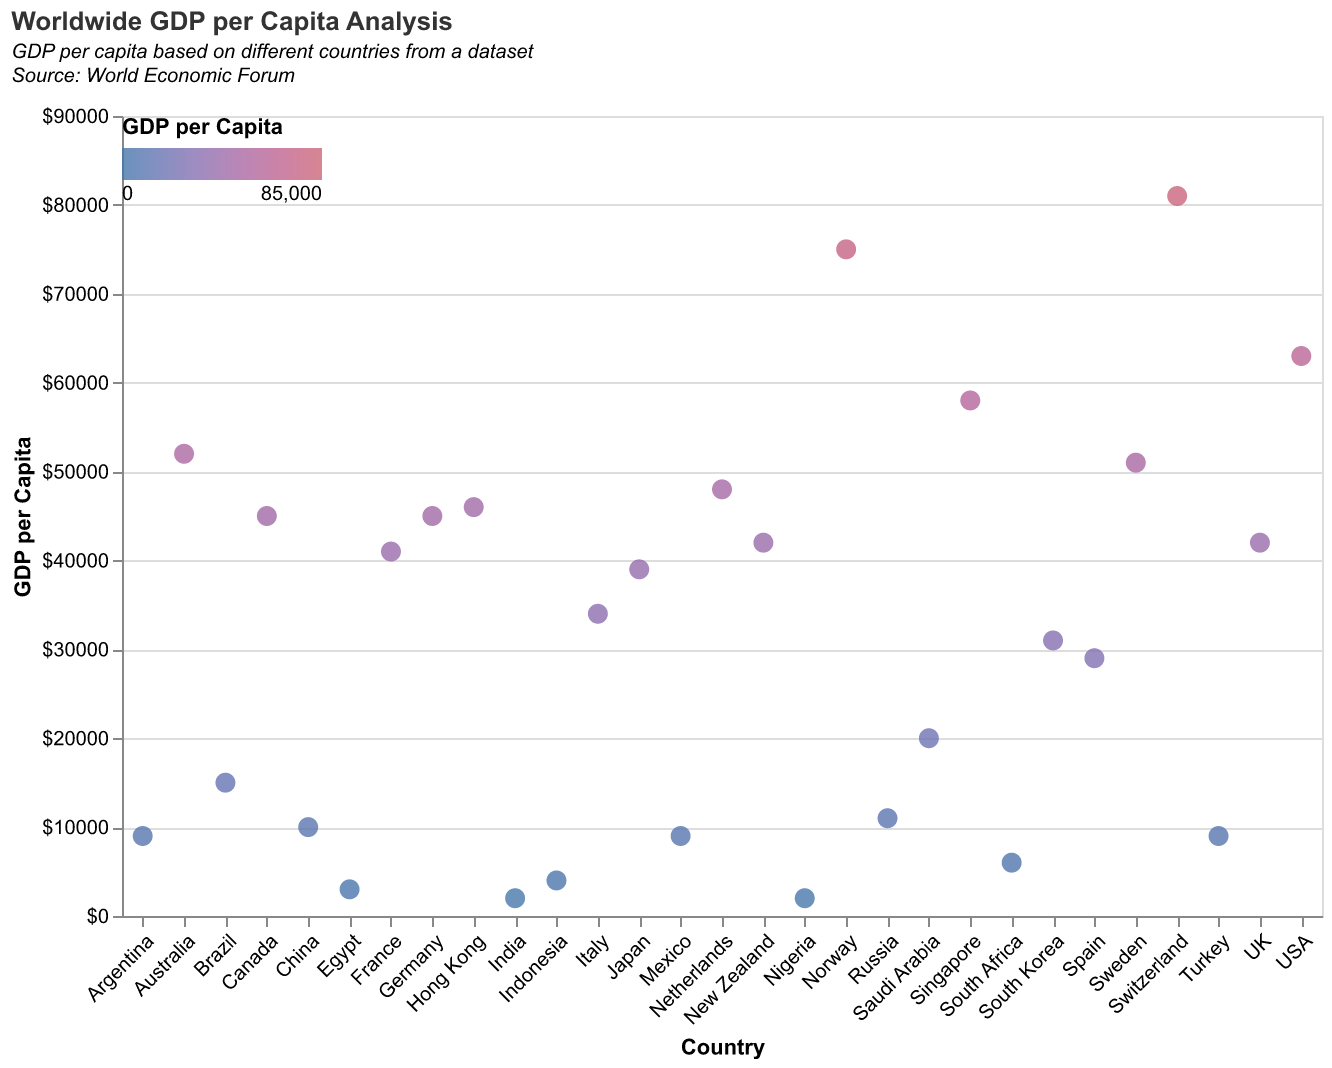

The data file committed next to this chart (first rows):
Country, GDP per Capita
USA, 63000
Germany, 45000
UK, 42000
France, 41000
Japan, 39000
Canada, 45000
Australia, 52000
South Korea, 31000
Italy, 34000
Spain, 29000
Mexico, 9000
Brazil, 15000
India, 2000
Russia, 11000
South Africa, 6000
China, 10000
Indonesia, 4000
Turkey, 9000
Netherlands, 48000
Switzerland, 81000
Saudi Arabia, 20000
Sweden, 51000
Norway, 75000
Singapore, 58000
Hong Kong, 46000
New Zealand, 42000
Argentina, 9000
Nigeria, 2000
Egypt, 3000
